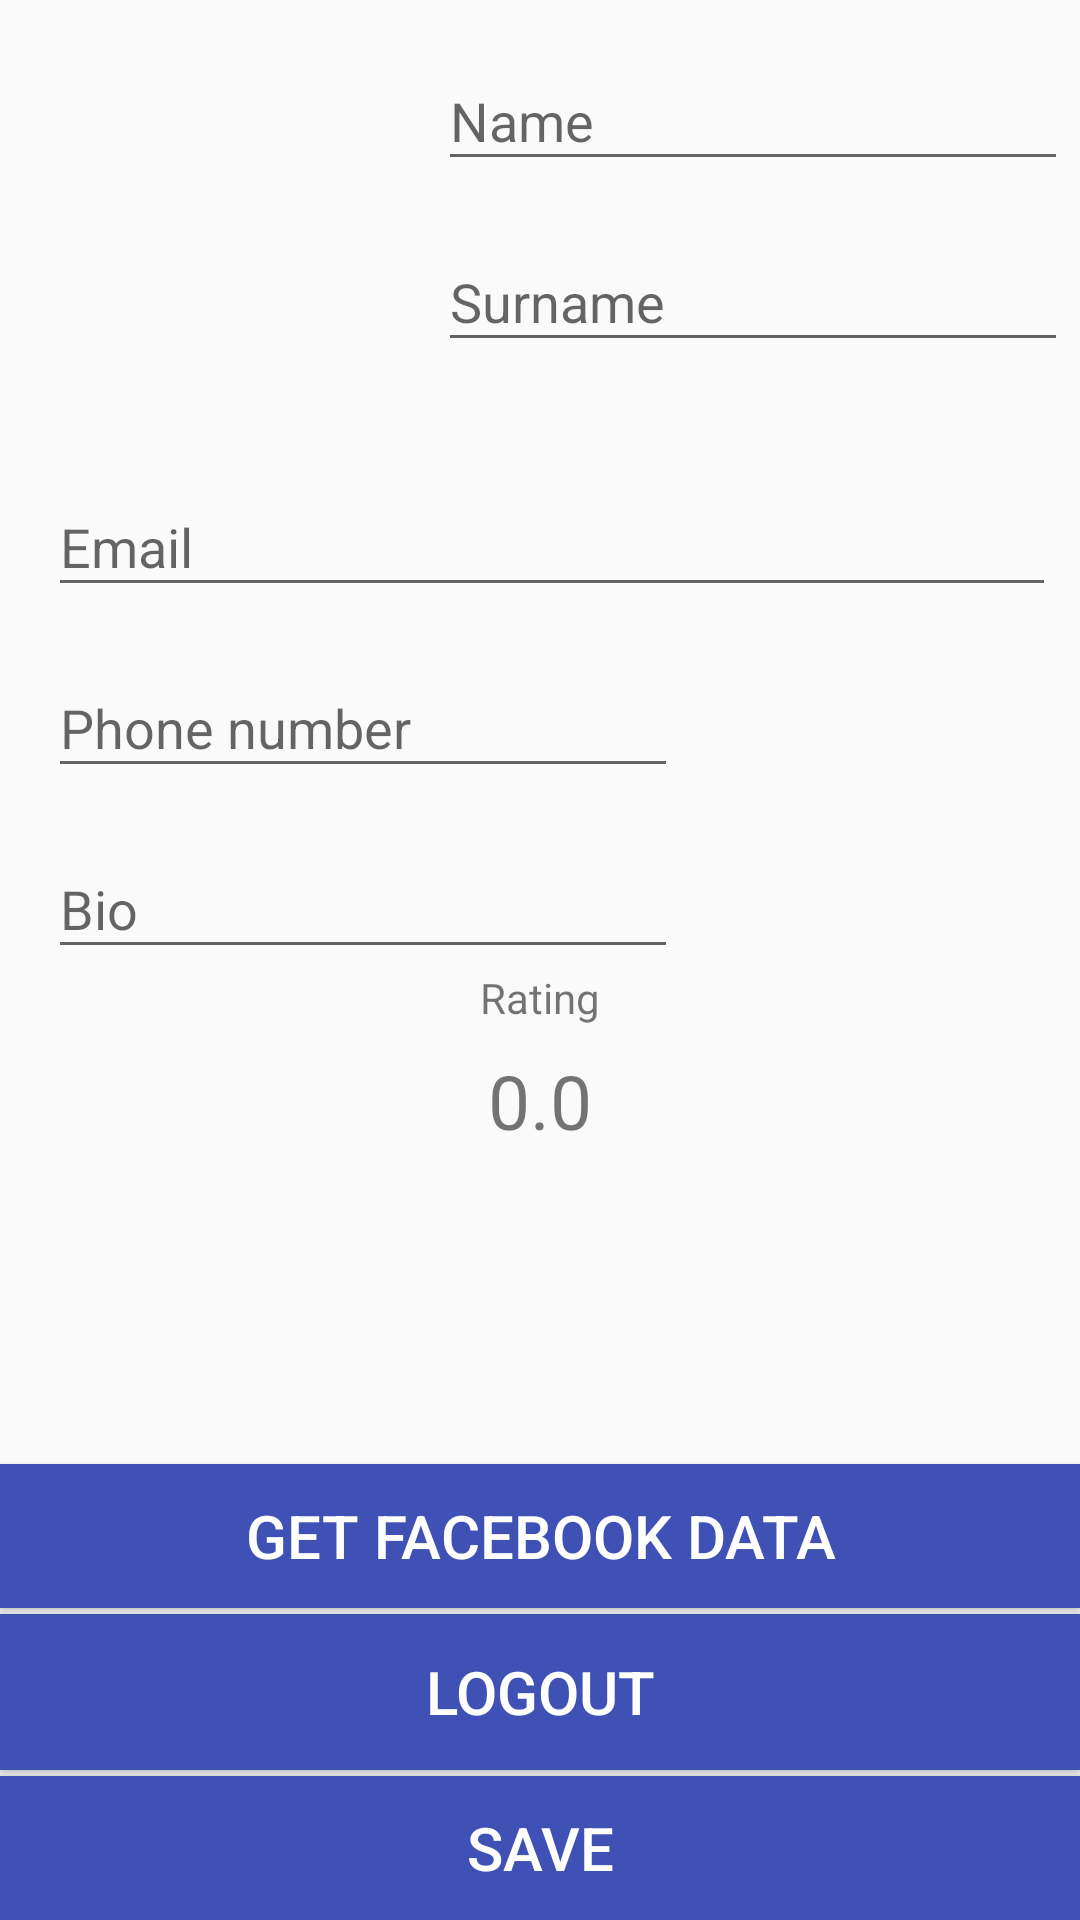

Produce the Android XML layout that renders to this screen, including the resource entries it uses.
<!-- AndroidManifest.xml: application theme AppTheme -->
<!-- res/layout/activity_user_data_fill.xml -->
<?xml version="1.0" encoding="utf-8"?>
<android.support.constraint.ConstraintLayout xmlns:android="http://schemas.android.com/apk/res/android"
    xmlns:app="http://schemas.android.com/apk/res-auto"
    xmlns:tools="http://schemas.android.com/tools"
    android:layout_width="match_parent"
    android:layout_height="match_parent">

    <ScrollView
        android:id="@+id/scrollView2"
        android:layout_width="match_parent"
        android:layout_height="0dp"
        app:layout_constraintBottom_toTopOf="@+id/fbButton"
        app:layout_constraintEnd_toEndOf="parent"
        app:layout_constraintStart_toStartOf="parent"
        app:layout_constraintTop_toTopOf="parent">

        <android.support.constraint.ConstraintLayout
            android:layout_width="match_parent"
            android:layout_height="wrap_content">

            <android.support.design.widget.TextInputLayout
                android:id="@+id/nameLayout"
                android:layout_width="wrap_content"
                android:layout_height="wrap_content"
                android:layout_marginEnd="8dp"
                android:layout_marginStart="8dp"
                android:layout_marginTop="8dp"
                app:layout_constraintEnd_toEndOf="parent"
                app:layout_constraintStart_toEndOf="@+id/imageView"
                app:layout_constraintTop_toTopOf="parent">

                <android.support.design.widget.TextInputEditText
                    android:id="@+id/nameTextView"
                    android:layout_width="wrap_content"
                    android:layout_height="wrap_content"
                    android:layout_marginTop="12dp"
                    android:ems="10"
                    android:hint="@string/name"
                    android:inputType="textPersonName"
                    android:maxLines="1" />
            </android.support.design.widget.TextInputLayout>

            <android.support.design.widget.TextInputLayout
                android:id="@+id/phoneLayout"

                android:layout_width="wrap_content"
                android:layout_height="wrap_content"
                android:layout_marginStart="8dp"
                android:layout_marginTop="8dp"
                app:layout_constraintStart_toStartOf="parent"
                app:layout_constraintTop_toBottomOf="@+id/emailLayout">

                <android.support.design.widget.TextInputEditText
                    android:id="@+id/phoneTextView"
                    android:layout_width="wrap_content"
                    android:layout_height="wrap_content"
                    android:layout_marginStart="8dp"
                    android:layout_marginTop="8dp"
                    android:ems="10"
                    android:hint="@string/phone_number"
                    android:inputType="phone"
                    android:maxLines="1"
                    app:layout_constraintStart_toStartOf="parent"
                    app:layout_constraintTop_toBottomOf="@+id/emailTextView" />
            </android.support.design.widget.TextInputLayout>

            <android.support.design.widget.TextInputLayout
                android:id="@+id/bioLayout"

                android:layout_width="0dp"
                android:layout_height="wrap_content"
                android:layout_marginEnd="8dp"
                android:layout_marginStart="8dp"
                android:layout_marginTop="8dp"
                app:layout_constraintEnd_toEndOf="parent"
                app:layout_constraintStart_toStartOf="parent"
                app:layout_constraintTop_toBottomOf="@+id/phoneLayout">

                <android.support.design.widget.TextInputEditText
                    android:id="@+id/bioTextView"
                    android:layout_width="wrap_content"
                    android:layout_height="match_parent"
                    android:layout_marginStart="8dp"
                    android:ems="10"
                    android:hint="@string/bio"
                    android:inputType="textPersonName"
                    android:singleLine="false"
                    app:layout_constraintStart_toStartOf="parent"
                    app:layout_constraintTop_toBottomOf="@+id/phoneTextView" />
            </android.support.design.widget.TextInputLayout>

            <ProgressBar
                android:id="@+id/progressBar"
                android:layout_width="wrap_content"
                android:layout_height="wrap_content"
                android:layout_marginBottom="8dp"
                android:layout_marginEnd="8dp"
                android:layout_marginStart="8dp"
                android:layout_marginTop="8dp"
                android:indeterminate="false"
                android:visibility="gone"
                app:layout_constraintBottom_toBottomOf="parent"
                app:layout_constraintEnd_toEndOf="parent"
                app:layout_constraintStart_toStartOf="parent"
                app:layout_constraintTop_toTopOf="parent" />

            <android.support.design.widget.TextInputLayout
                android:id="@+id/surnameLayout"
                android:layout_width="wrap_content"
                android:layout_height="wrap_content"
                android:layout_marginEnd="8dp"
                android:layout_marginStart="8dp"
                android:layout_marginTop="8dp"
                app:layout_constraintEnd_toEndOf="parent"
                app:layout_constraintStart_toEndOf="@+id/imageView"
                app:layout_constraintTop_toBottomOf="@+id/nameLayout">

                <android.support.design.widget.TextInputEditText
                    android:id="@+id/surnameTextView"
                    android:layout_width="wrap_content"
                    android:layout_height="wrap_content"
                    android:ems="10"
                    android:hint="@string/surname"
                    android:inputType="textPersonName"
                    android:maxLines="1"
                    app:layout_constraintStart_toEndOf="@+id/imageView"
                    app:layout_constraintTop_toBottomOf="@+id/nameTextView" />
            </android.support.design.widget.TextInputLayout>

            <TextView
                android:id="@+id/userRating"
                android:layout_width="wrap_content"
                android:layout_height="wrap_content"
                android:layout_marginEnd="8dp"
                android:layout_marginStart="8dp"
                android:layout_marginTop="8dp"
                android:ems="10"
                android:gravity="center"
                android:text="@string/zero_rating"
                android:textAlignment="center"
                android:textSize="25sp"
                app:layout_constraintEnd_toEndOf="parent"
                app:layout_constraintStart_toStartOf="parent"
                app:layout_constraintTop_toBottomOf="@+id/ratingLabel" />

            <TextView
                android:id="@+id/ratingLabel"
                android:layout_width="wrap_content"
                android:layout_height="wrap_content"
                android:layout_marginEnd="8dp"
                android:layout_marginStart="8dp"
                android:text="@string/rating"
                app:layout_constraintEnd_toEndOf="parent"
                app:layout_constraintStart_toStartOf="parent"
                app:layout_constraintTop_toBottomOf="@+id/bioLayout" />

            <ImageView
                android:id="@+id/imageView"
                android:layout_width="130dp"
                android:layout_height="130dp"
                android:layout_marginStart="12dp"
                android:layout_marginTop="12dp"
                android:contentDescription="@string/user_image"
                android:scaleType="centerCrop"
                app:layout_constraintStart_toStartOf="parent"
                app:layout_constraintTop_toTopOf="parent"
                app:srcCompat="@drawable/ic_face_dark" />

            <android.support.design.widget.TextInputLayout
                android:id="@+id/emailLayout"

                android:layout_width="0dp"
                android:layout_height="wrap_content"
                android:layout_marginEnd="8dp"
                android:layout_marginStart="8dp"
                android:layout_marginTop="8dp"
                app:layout_constraintEnd_toEndOf="parent"
                app:layout_constraintStart_toStartOf="parent"
                app:layout_constraintTop_toBottomOf="@+id/imageView">

                <android.support.design.widget.TextInputEditText
                    android:id="@+id/emailTextView"
                    android:layout_width="match_parent"
                    android:layout_height="wrap_content"
                    android:layout_marginStart="8dp"
                    android:layout_marginTop="8dp"
                    android:ems="10"
                    android:hint="@string/email"
                    android:inputType="textEmailAddress"
                    android:maxLines="1"
                    app:layout_constraintStart_toStartOf="parent"
                    app:layout_constraintTop_toBottomOf="@+id/imageView" />
            </android.support.design.widget.TextInputLayout>
        </android.support.constraint.ConstraintLayout>

    </ScrollView>

    
    

    
    
    
    
    
    

    
    
    
    
    
    
    
    
    
    
    
    

    <Button
        android:id="@+id/logoutButton"
        style="@style/my_button"
        android:layout_width="match_parent"
        android:layout_height="52dp"
        android:layout_marginBottom="2dp"
        android:text="@string/logout"
        app:layout_constraintBottom_toTopOf="@+id/saveButton"
        app:layout_constraintEnd_toEndOf="parent"
        app:layout_constraintStart_toStartOf="parent" />

    <Button
        android:id="@+id/fbButton"
        style="@style/my_button"
        android:layout_width="0dp"
        android:layout_height="wrap_content"
        android:layout_marginBottom="2dp"
        android:padding="10dp"
        android:text="@string/get_facebook_data"
        app:layout_constraintBottom_toTopOf="@+id/logoutButton"
        app:layout_constraintEnd_toEndOf="parent"
        app:layout_constraintStart_toStartOf="parent" />

    <Button
        android:id="@+id/saveButton"
        style="@style/my_button"
        android:layout_width="0dp"
        android:layout_height="wrap_content"
        android:text="@string/save_changes"
        android:textColor="@color/white"
        app:layout_constraintBottom_toBottomOf="parent"
        app:layout_constraintEnd_toEndOf="parent"
        app:layout_constraintStart_toStartOf="parent" />
</android.support.constraint.ConstraintLayout>
<!-- resources referenced by this layout -->
<resources>
  <color name="white">#ffffff</color>
  <string name="bio">Bio</string>
  <string name="birthday">Birthday</string>
  <string name="email">Email</string>
  <string name="get_facebook_data">Get Facebook data</string>
  <string name="logout">Logout</string>
  <string name="name">Name</string>
  <string name="phone_number">Phone number</string>
  <string name="rating">Rating</string>
  <string name="save_changes">Save</string>
  <string name="surname">Surname</string>
  <string name="user_image">user_image</string>
  <string name="zero_rating">0.0</string>
  <style name="my_button">
          <item name="android:background">@color/colorPrimary</item>
          <item name="android:textColor">@color/white</item>
          <item name="android:textSize">20sp</item>
      </style>
  <style name="AppTheme" parent="Base.Theme.AppCompat.Light.DarkActionBar">
          
          <item name="colorPrimary">@color/colorPrimary</item>
          <item name="colorPrimaryDark">@color/colorPrimaryDark</item>
          <item name="colorAccent">@color/colorAccent</item>
      </style>
  <color name="colorPrimary">#3F51B5</color>
  <color name="colorPrimaryDark">#303f9f</color>
  <color name="colorAccent">#40dfff</color>
</resources>
